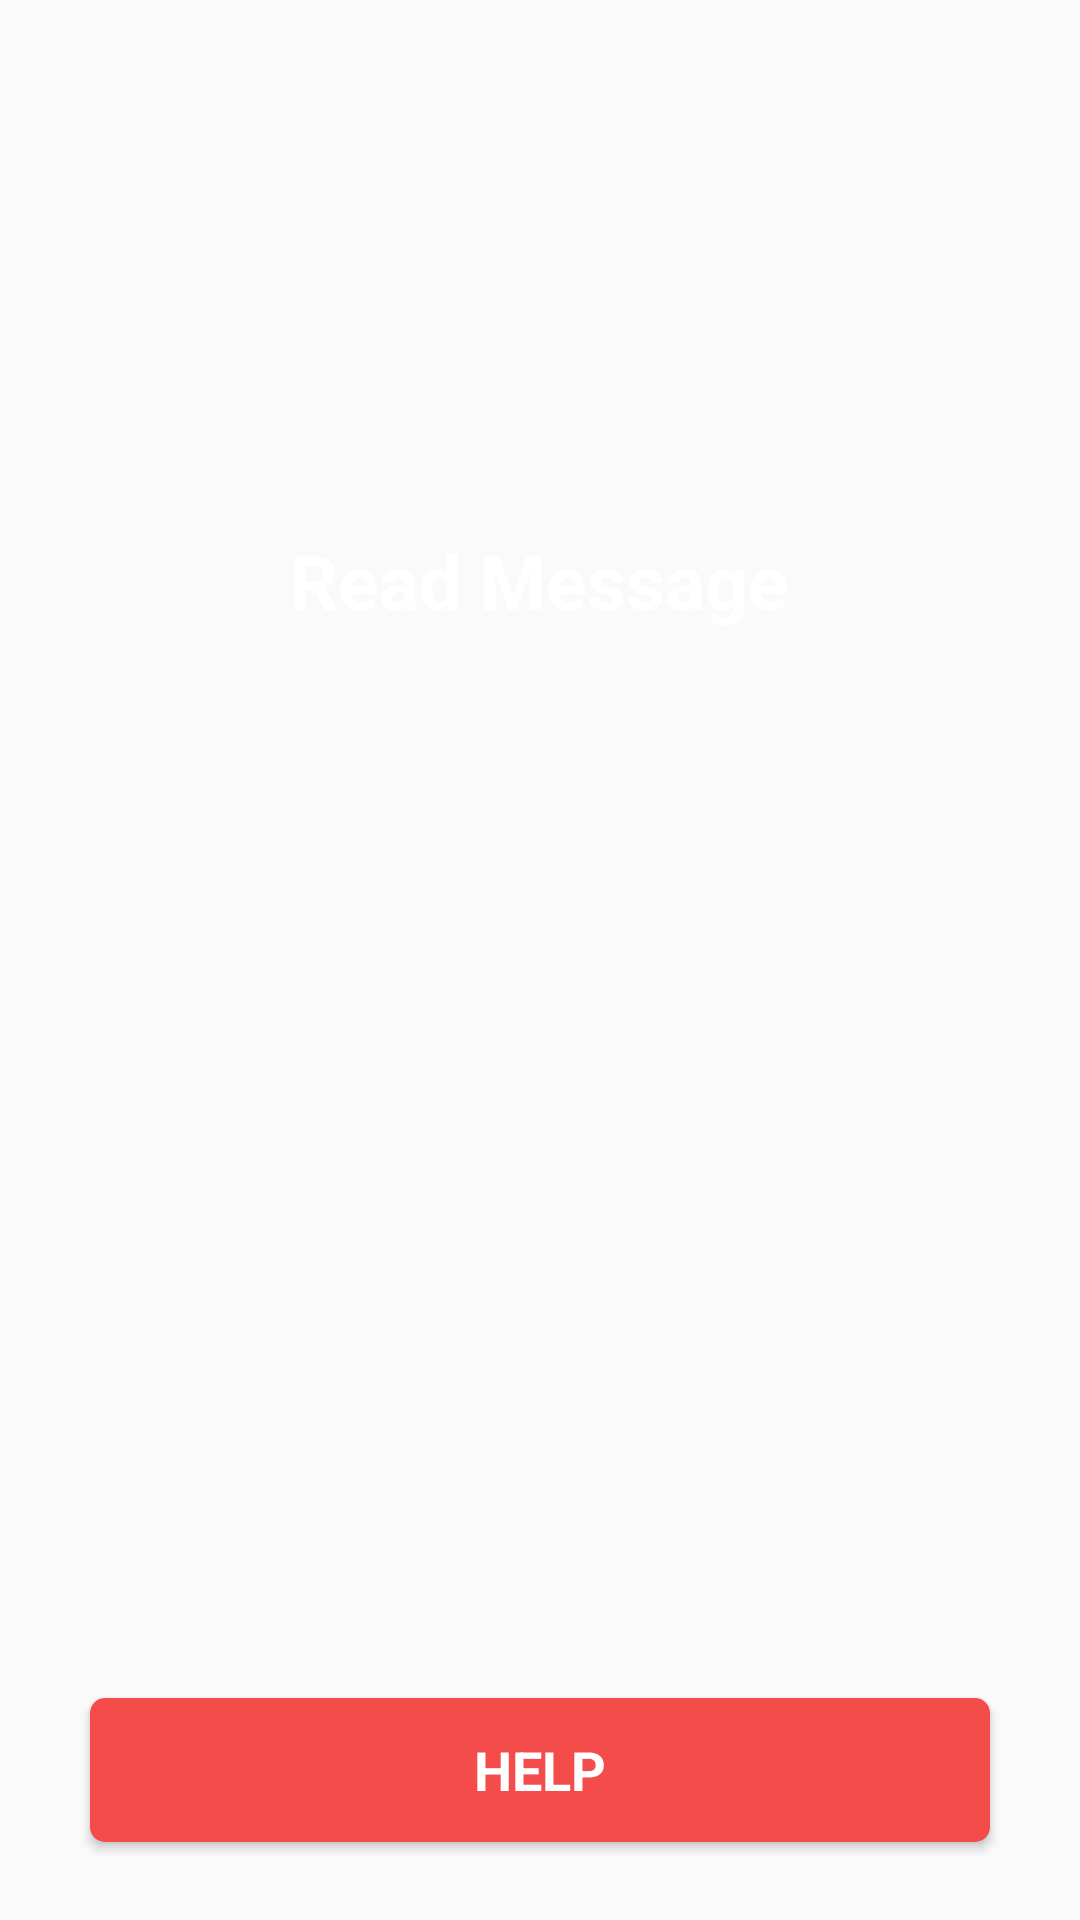

Reconstruct the res/layout file that produces this screen, plus the resources it refers to.
<!-- AndroidManifest.xml: application theme AppTheme -->
<!-- res/layout/activity_read_message.xml -->
<?xml version="1.0" encoding="utf-8"?>
<RelativeLayout xmlns:android="http://schemas.android.com/apk/res/android"
    xmlns:app="http://schemas.android.com/apk/res-auto"
    xmlns:tools="http://schemas.android.com/tools"
    android:id="@+id/rl"
    android:layout_width="match_parent"
    android:layout_height="match_parent"
    android:background="@drawable/read_message"
    tools:context=".ReadMessage">

    <RelativeLayout

        android:layout_width="match_parent"
        android:layout_height="match_parent">

        <TextView
            android:id="@+id/tvReadMessage"
            android:layout_width="wrap_content"
            android:layout_height="wrap_content"
            android:layout_centerHorizontal="true"
            android:layout_centerVertical="true"
            android:layout_marginTop="100dp"
            android:adjustViewBounds="false"
            android:textColor="@color/white" />

        <Button
            android:id="@+id/buttonHelp"
            android:layout_width="300dp"
            android:layout_height="wrap_content"
            android:layout_alignParentBottom="true"
            android:layout_centerHorizontal="true"
            android:layout_marginBottom="26dp"
            android:background="@drawable/custom_button"
            android:fontFamily="sans-serif"
            android:padding="10dp"
            android:text="@string/buttonhelp"
            android:textColor="@color/white"
            android:textSize="18sp"
            android:textStyle="bold" />

        <TextView
            android:id="@+id/textView7datephone"
            android:layout_width="wrap_content"
            android:layout_height="wrap_content"
            android:layout_above="@+id/tvReadMessage"
            android:layout_centerHorizontal="true"
            android:layout_marginTop="34dp"
            android:text="Read Message"
            android:textAppearance="?android:attr/textAppearanceMedium"
            android:textColor="@color/white"
            android:textSize="25sp"
            android:textStyle="bold" />
    </RelativeLayout>
</RelativeLayout>
<!-- resources referenced by this layout -->
<resources>
  <color name="white">#ffff</color>
  <!-- drawable custom_button (drawable) -->
  <?xml version="1.0" encoding="utf-8"?>
  <shape xmlns:android="http://schemas.android.com/apk/res/android"
      android:shape="rectangle" android:padding="5dp" >
      <solid android:color="#f44b4b"/>
      <corners android:radius="5sp" />
  
  </shape>
  <string name="buttonhelp" translatable="false">Help</string>
  <style name="AppTheme" parent="Theme.AppCompat.Light.NoActionBar">ar"&gt;
          
          <item name="colorPrimary">@color/colorPrimary</item>
          <item name="colorPrimaryDark">@color/colorPrimaryDark</item>
          <item name="colorAccent">@color/colorAccent</item>
      </style>
  <color name="colorPrimary">#221F1F</color>
  <color name="colorPrimaryDark">#000000</color>
  <color name="colorAccent">#DC4C46</color>
</resources>
